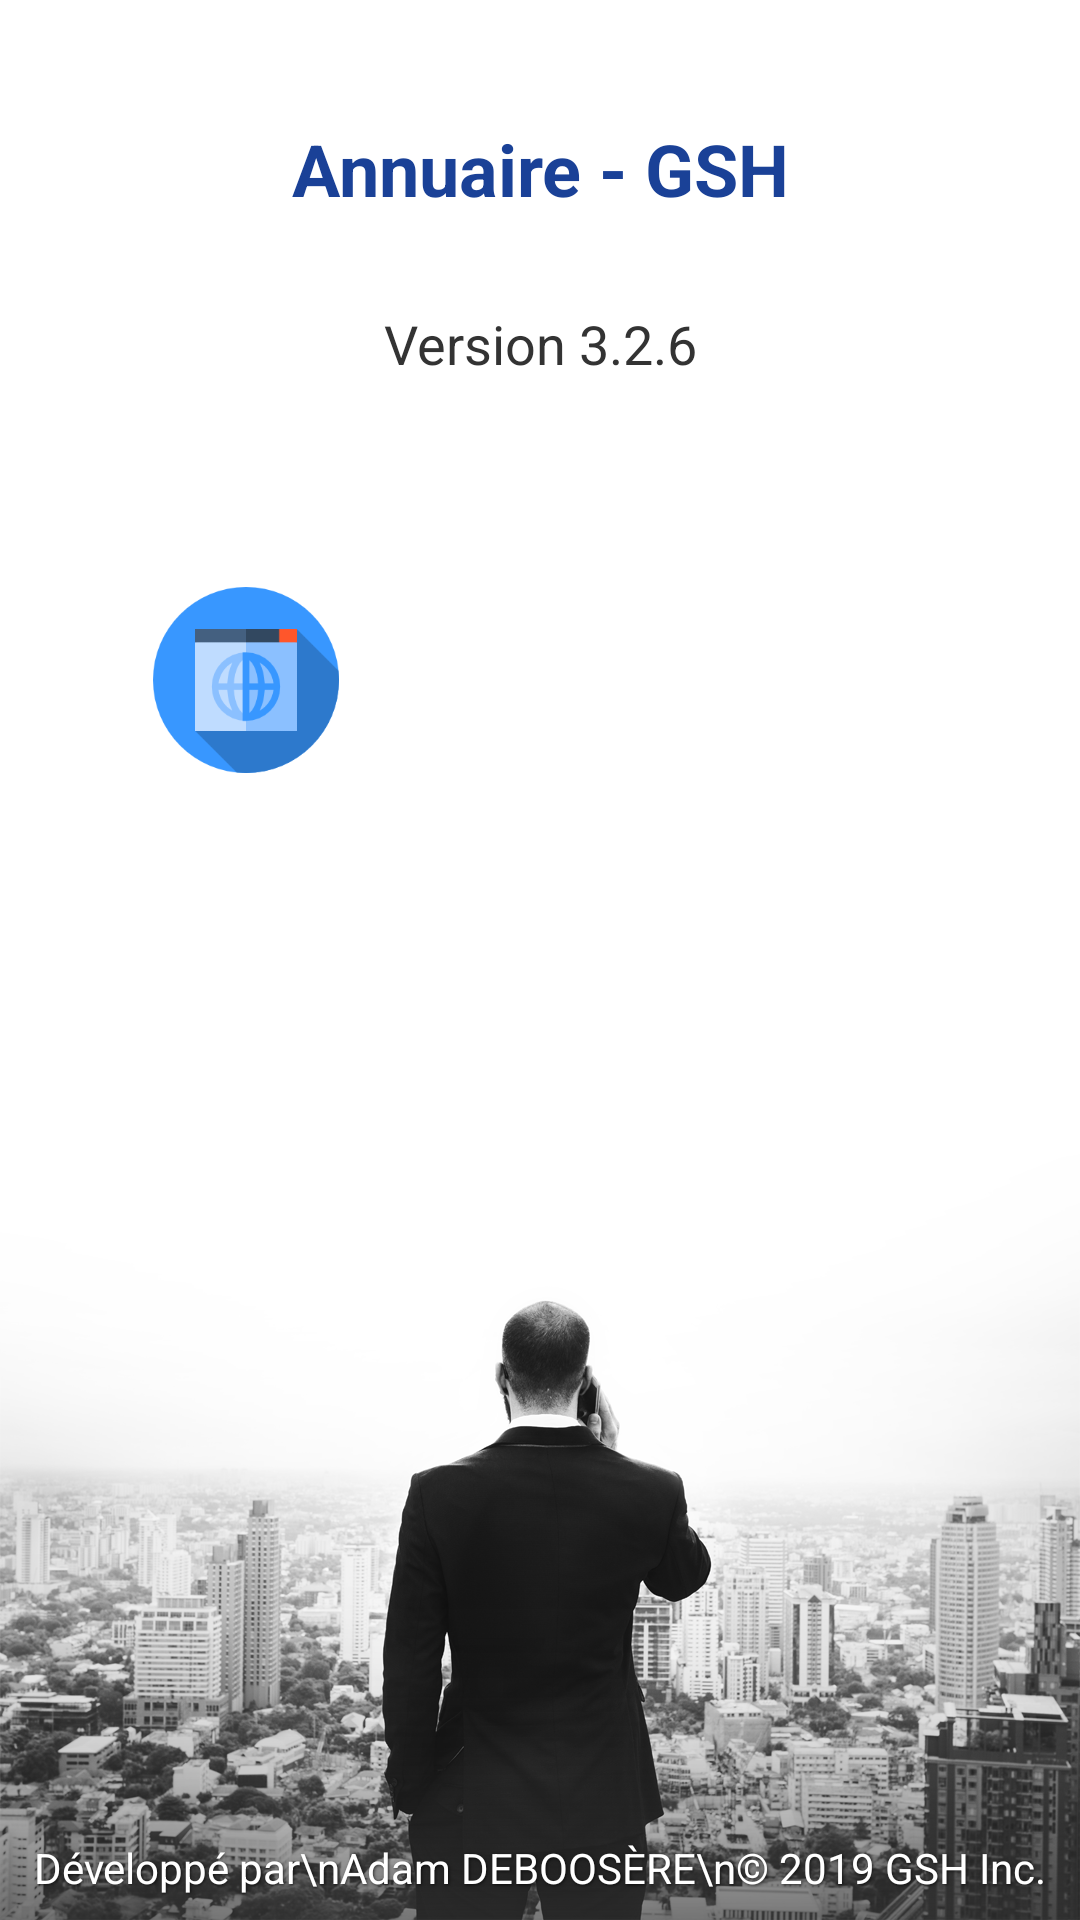

This screen was rendered from an Android layout file. Write that file and the resources it references.
<!-- AndroidManifest.xml: application theme AppTheme -->
<!-- res/layout/activity_about.xml -->
<?xml version="1.0" encoding="utf-8"?>
<RelativeLayout xmlns:android="http://schemas.android.com/apk/res/android"
    xmlns:app="http://schemas.android.com/apk/res-auto"
    xmlns:tools="http://schemas.android.com/tools"
    android:layout_width="match_parent"
    android:layout_height="match_parent"
    tools:context=".Activity.AboutActivity"
    android:background="@color/white">
    <ImageView
        android:layout_width="wrap_content"
        android:layout_height="wrap_content"
        android:layout_alignParentBottom="true"
        android:src="@drawable/manwhite_shadow2"
        android:scaleType="fitEnd"/>
<LinearLayout
    android:layout_marginTop="40dp"
    android:layout_width="match_parent"
    android:layout_height="match_parent"
    android:orientation="vertical"
    >
    <TextView
        android:layout_width="match_parent"
        android:layout_height="wrap_content"
        android:text="Annuaire - GSH"
        android:textSize="24sp"
        android:textStyle="bold"
        android:textColor="@color/colorPrimaryDark"
        android:gravity="center"
      />
<TextView
    android:layout_marginTop="30dp"
    android:layout_width="match_parent"
    android:layout_height="wrap_content"
    android:text="Version 3.2.6"
    android:textColor="@color/colorAccent"
    android:textSize="18sp"
    android:gravity="center"
    android:layout_marginBottom="20dp"/>
<LinearLayout
    android:layout_width="match_parent"
    android:layout_height="100dp"
    android:padding="3dp"
    android:orientation="horizontal"
    android:weightSum="3"
    android:layout_margin="30dp">
    <ImageView
        android:id="@+id/web"
        android:padding="6dp"
        android:layout_width="0dp"
        android:layout_height="wrap_content"
        android:layout_weight="1"
        android:layout_margin="10dp"
        android:src="@drawable/url"/>
    <ImageView
        android:id="@+id/twitter"
        android:padding="5dp"
        android:layout_width="0dp"
        android:layout_height="wrap_content"
        android:layout_weight="1"
        android:layout_margin="10dp"
        android:src="@drawable/twitter"/>
    <ImageView
        android:id="@+id/facebook"
        android:padding="5dp"
        android:layout_width="0dp"
        android:layout_height="wrap_content"
        android:layout_weight="1"
        android:layout_margin="10dp"
        android:src="@drawable/facebook"/>
</LinearLayout></LinearLayout>
    <TextView
        android:layout_width="match_parent"
        android:layout_height="wrap_content"
        android:layout_alignParentBottom="true"
        android:textColor="@color/white"
        android:gravity="center"
        android:textAlignment="center"
        android:text="Développé par\nAdam DEBOOSÈRE\n© 2019 GSH Inc."
        android:shadowColor="@color/text_shadow"
        android:shadowDx="1"
        android:shadowDy="1"
        android:shadowRadius="2"
        android:paddingTop="8dp"
        android:paddingBottom="8dp"/>
</RelativeLayout>
<!-- resources referenced by this layout -->
<resources>
  <color name="colorAccent">#333333</color>
  <color name="colorPrimaryDark">#1A4197</color>
  <color name="text_shadow">#AE000000</color>
  <color name="white">#ffffff</color>
  <!-- drawable manwhite_shadow2: png bitmap (drawable, 371122 bytes) -->
  <!-- drawable url: png bitmap (drawable, 9127 bytes) -->
  <style name="AppTheme" parent="Theme.AppCompat.Light.NoActionBar">
          
          <item name="colorPrimary">@color/colorPrimary</item>
          <item name="colorPrimaryDark">@color/colorPrimaryDark</item>
          <item name="colorAccent">@color/colorAccent</item>
      </style>
  <color name="colorPrimary">#1E4297</color>
</resources>
